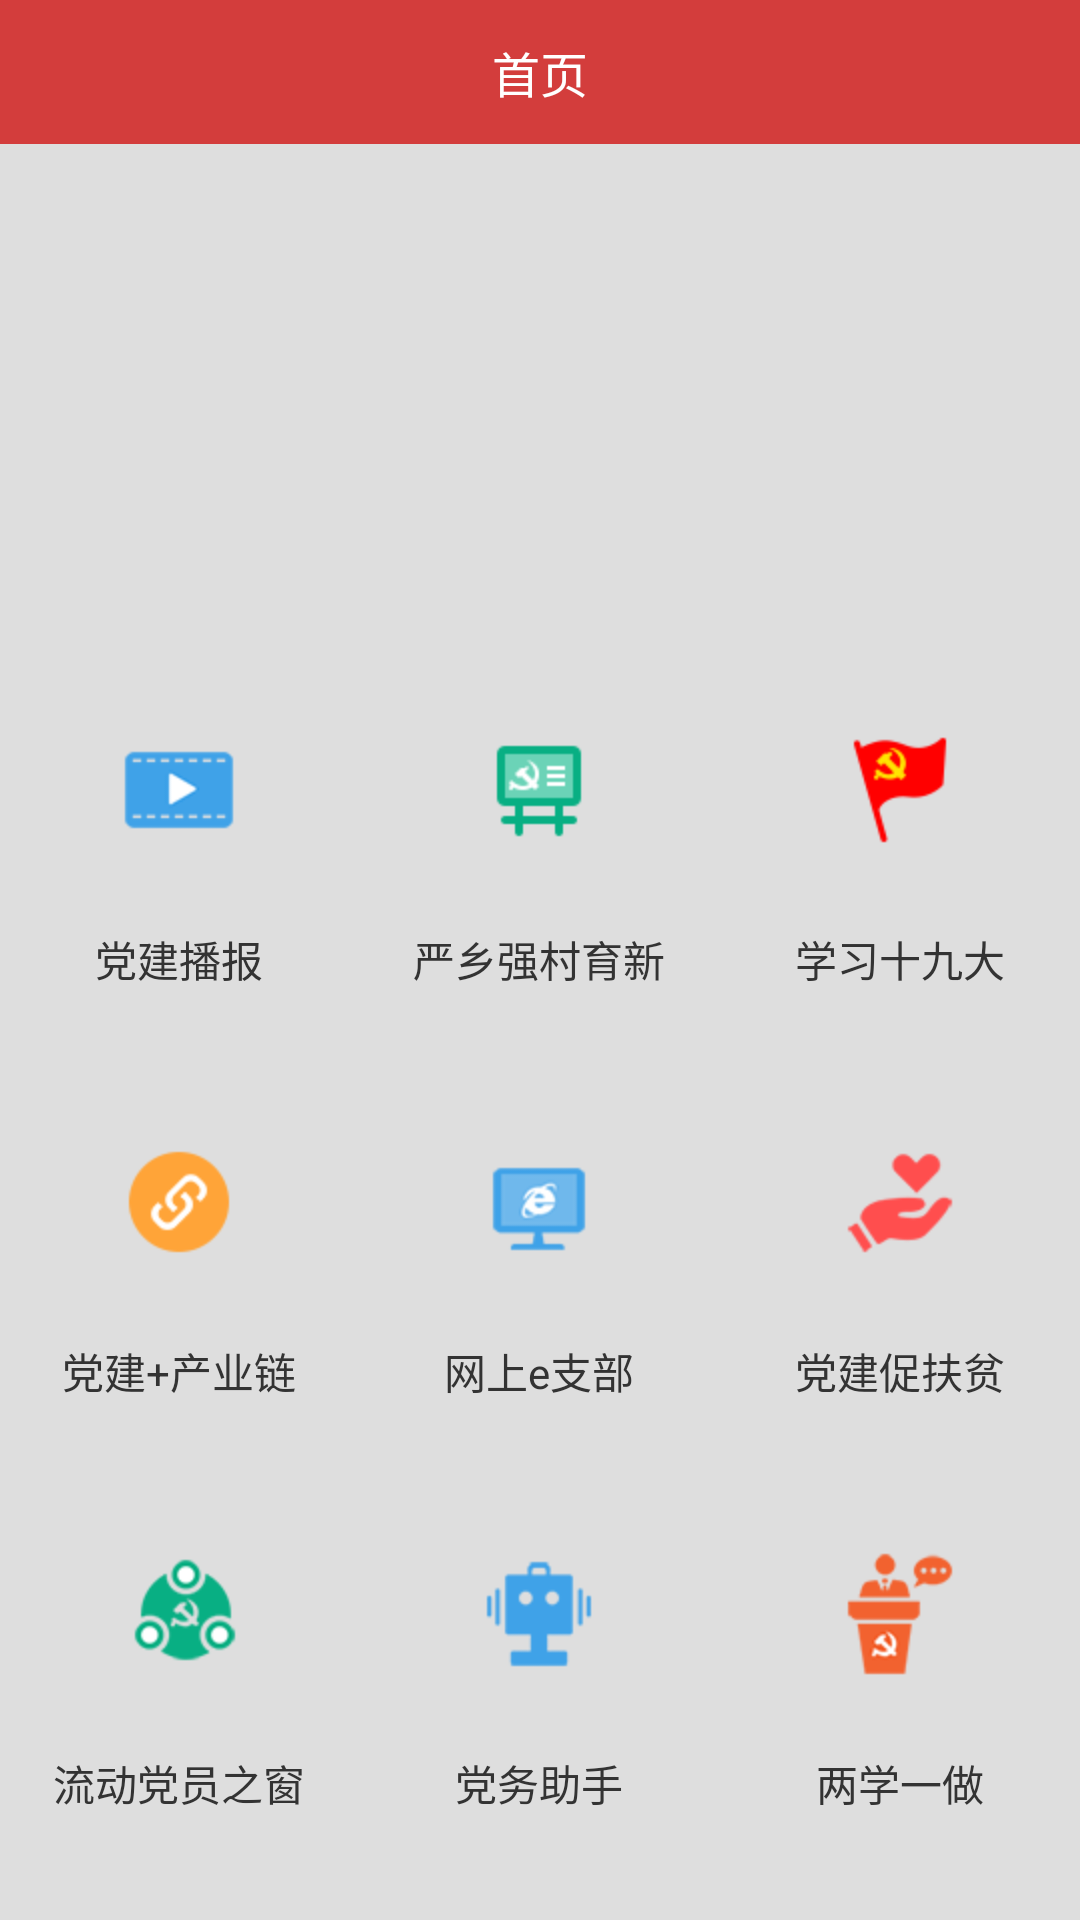

The Android layout XML behind this screen, and the referenced resources:
<!-- AndroidManifest.xml: application theme AppTheme -->
<!-- res/layout/activity_homepage.xml -->
<?xml version="1.0" encoding="utf-8"?>
<LinearLayout xmlns:android="http://schemas.android.com/apk/res/android"
    android:id="@+id/shouye"
    android:layout_width="match_parent"
    android:layout_height="match_parent"
    android:background="#fff"
    android:fitsSystemWindows="true"
    android:orientation="vertical">

    <FrameLayout style="@style/Header">

        <TextView
            android:id="@+id/back"
            style="@style/HeaderBack" />

        <TextView
            android:id="@+id/navbar_title"
            style="@style/HeaderTitle"
            android:layout_width="210dp"
            android:gravity="center"
            android:singleLine="true"
            android:text="首页" />

    </FrameLayout>

    <RelativeLayout
        android:id="@+id/homepage"
        android:layout_width="match_parent"
        android:layout_height="match_parent"
        android:background="@color/listItemPressed"
        android:orientation="vertical">

        <ImageView
            android:id="@+id/img"
            android:layout_width="match_parent"
            android:layout_height="180dp"
            android:layout_alignParentTop="true"
            android:scaleType="centerCrop"/>

        <LinearLayout
            android:id="@+id/menu"
            android:layout_width="match_parent"
            android:layout_height="wrap_content"
            android:layout_below="@+id/img"
            android:layout_above="@+id/test_layout"
            android:orientation="vertical"
            android:weightSum="3">

            <LinearLayout
                android:layout_width="match_parent"
                android:layout_height="0dp"
                android:layout_weight="1"
                android:orientation="horizontal">

                <RelativeLayout
                    style="@style/HomeRelativeLayout"
                    android:layout_height="match_parent"
                    >

                    <ImageView
                        android:id="@+id/djbo"
                        android:layout_width="10dp"
                        android:layout_height="10dp"
                        android:layout_alignParentRight="true"
                        android:layout_marginRight="20dp"
                        android:layout_marginTop="10dp"
                        android:background="@drawable/aii"
                        android:visibility="gone" />

                    <TextView
                        android:id="@+id/travel"
                        style="@style/HomeTextItem1"
                        android:drawableTop="@drawable/icon_djbb"
                        android:text="党建播报" />


                </RelativeLayout>

                <RelativeLayout
                    style="@style/HomeRelativeLayout"
                    android:layout_marginLeft="1px"
                    android:layout_marginRight="1px">

                    <ImageView
                        android:id="@+id/yxqcyx"
                        android:layout_width="10dp"
                        android:layout_height="10dp"
                        android:layout_alignParentRight="true"
                        android:layout_marginRight="20dp"
                        android:layout_marginTop="10dp"
                        android:background="@drawable/aii"
                        android:visibility="gone" />

                    <TextView
                        android:id="@+id/hui_pu_jin_rong"
                        style="@style/HomeTextItem1"
                        android:drawableTop="@drawable/yxqcyx"
                        android:text="严乡强村育新" />

                </RelativeLayout>

                <RelativeLayout style="@style/HomeRelativeLayout">

                    <ImageView
                        android:id="@+id/xxsjd"
                        android:layout_width="10dp"
                        android:layout_height="10dp"
                        android:layout_alignParentRight="true"
                        android:layout_marginRight="20dp"
                        android:layout_marginTop="10dp"
                        android:background="@drawable/aii"
                        android:visibility="gone" />

                    <TextView
                        android:id="@+id/sjd"
                        style="@style/HomeTextItem1"
                        android:drawableTop="@drawable/xxsjd"
                        android:text="学习十九大" />
                </RelativeLayout>


            </LinearLayout>

            <LinearLayout
                android:layout_width="match_parent"
                android:layout_height="0dp"
                android:layout_weight="1"
                android:orientation="horizontal">

                <RelativeLayout
                    style="@style/HomeRelativeLayout"
                    >

                    <ImageView
                        android:id="@+id/djcyliv"
                        android:layout_width="10dp"
                        android:layout_height="10dp"
                        android:layout_alignParentRight="true"
                        android:layout_marginRight="20dp"
                        android:layout_marginTop="10dp"
                        android:background="@drawable/aii"
                        android:visibility="gone" />

                    <TextView
                        android:id="@+id/djcyltv"
                        style="@style/HomeTextItem1"
                        android:drawableTop="@drawable/icon_dj_cyl"
                        android:text="党建+产业链" />

                </RelativeLayout>

                <RelativeLayout
                    style="@style/HomeRelativeLayout"
                    android:layout_marginLeft="1px"
                    android:layout_marginRight="1px">

                    <ImageView
                        android:id="@+id/wsyzz"
                        android:layout_width="10dp"
                        android:layout_height="10dp"
                        android:layout_alignParentRight="true"
                        android:layout_marginRight="20dp"
                        android:layout_marginTop="10dp"
                        android:background="@drawable/aii"
                        android:visibility="gone" />

                    <TextView
                        android:id="@+id/flood_information"
                        style="@style/HomeTextItem1"
                        android:drawableTop="@drawable/icon_wsyzb"
                        android:text="网上e支部" />


                </RelativeLayout>

                <RelativeLayout style="@style/HomeRelativeLayout">

                    <ImageView
                        android:id="@+id/djcfp"
                        android:layout_width="10dp"
                        android:layout_height="10dp"
                        android:layout_alignParentRight="true"
                        android:layout_marginRight="20dp"
                        android:layout_marginTop="10dp"
                        android:background="@drawable/aii"
                        android:visibility="gone" />

                    <TextView
                        android:id="@+id/notice_of_program"
                        style="@style/HomeTextItem1"
                        android:drawableTop="@drawable/icon_djcfb"
                        android:text="党建促扶贫" />

                </RelativeLayout>


            </LinearLayout>

            <LinearLayout
                android:layout_width="match_parent"
                android:layout_height="0dp"
                android:layout_weight="1"
                android:orientation="horizontal">


                <RelativeLayout
                    style="@style/HomeRelativeLayout"
                  >

                    <ImageView
                        android:id="@+id/lddyzc"
                        android:layout_width="10dp"
                        android:layout_height="10dp"
                        android:layout_alignParentRight="true"
                        android:layout_marginRight="20dp"
                        android:layout_marginTop="10dp"
                        android:background="@drawable/aii"
                        android:visibility="gone" />

                    <TextView
                        android:id="@+id/social_service"
                        style="@style/HomeTextItem1"
                        android:drawableTop="@drawable/iconlddyzj"
                        android:text="流动党员之窗" />

                </RelativeLayout>

                <RelativeLayout
                    style="@style/HomeRelativeLayout"
                    android:layout_marginLeft="1px"
                    android:layout_marginRight="1px">

                    <ImageView
                        android:id="@+id/dwzs"
                        android:layout_width="10dp"
                        android:layout_height="10dp"
                        android:layout_alignParentRight="true"
                        android:layout_marginRight="20dp"
                        android:layout_marginTop="10dp"
                        android:background="@drawable/aii"
                        android:visibility="gone" />

                    <TextView
                        android:id="@+id/huimin_subsidies"
                        style="@style/HomeTextItem1"

                        android:drawableTop="@drawable/icon_dwzs"
                        android:text="党务助手" />

                </RelativeLayout>


                
                
                
                
                
                
                
                <RelativeLayout style="@style/HomeRelativeLayout">

                    <ImageView
                        android:id="@+id/lxyz"
                        android:layout_width="10dp"
                        android:layout_height="10dp"
                        android:layout_alignParentRight="true"
                        android:layout_marginRight="20dp"
                        android:layout_marginTop="10dp"
                        android:background="@drawable/aii"
                        android:visibility="gone" />

                    <TextView
                        android:id="@+id/pests"
                        style="@style/HomeTextItem1"
                        android:drawableTop="@drawable/icon_lxyz"
                        android:text="两学一做" />
                </RelativeLayout>


            </LinearLayout>

        </LinearLayout>
        <RelativeLayout
            android:layout_alignParentBottom="true"
            android:layout_width="match_parent"
            android:layout_height="@dimen/dp_96"
            android:background="@color/colorPrimary"
            android:id="@+id/test_layout">

            <TextView
                android:id="@+id/testeveryday"
                android:layout_width="wrap_content"
                android:layout_height="match_parent"
                android:drawableLeft="@drawable/icon_test"
                android:gravity="center"
                android:text="点击进入每日一测"
                android:textColor="@color/white"
                android:layout_centerInParent="true"
                 />

        </RelativeLayout>
    </RelativeLayout>

</LinearLayout>
<!-- resources referenced by this layout -->
<resources>
  <color name="colorPrimary">#D33D3C</color>
  <color name="listItemPressed">#ffdedede</color>
  <color name="white">#ffffff</color>
  <!-- drawable icon_dj_cyl: png bitmap (drawable-hdpi, 2567 bytes) -->
  <!-- drawable icon_djbb: png bitmap (drawable-hdpi, 15673 bytes) -->
  <!-- drawable icon_djcfb: png bitmap (drawable-hdpi, 16145 bytes) -->
  <!-- drawable icon_dwzs: png bitmap (drawable-hdpi, 15765 bytes) -->
  <!-- drawable icon_dyjyz: png bitmap (drawable-hdpi, 15861 bytes) -->
  <!-- drawable icon_lxyz: png bitmap (drawable-hdpi, 16676 bytes) -->
  <!-- drawable icon_test: png bitmap (drawable-hdpi, 1349 bytes) -->
  <!-- drawable icon_wsyzb: png bitmap (drawable-hdpi, 16264 bytes) -->
  <!-- drawable iconlddyzj: png bitmap (drawable-hdpi, 16953 bytes) -->
  <!-- drawable xxsjd: png bitmap (drawable-hdpi, 16109 bytes) -->
  <!-- drawable yxqcyx: png bitmap (drawable-hdpi, 1806 bytes) -->
  <style name="Header">
          <item name="android:background">@color/colorPrimary</item>
          <item name="android:layout_width">match_parent</item>
          <item name="android:layout_height">@dimen/header_height</item>
      </style>
  <style name="HeaderBack">
          <item name="android:src">@drawable/ic_action_back</item>
          <item name="android:scaleType">center</item>
          <item name="android:background">@drawable/action_item_background</item>
          <item name="android:layout_width">@dimen/header_item_width</item>
          <item name="android:layout_height">@dimen/header_item_height</item>
          <item name="android:layout_gravity">left|center_vertical</item>
      </style>
  <style name="HeaderTitle">
          <item name="android:layout_width">wrap_content</item>
          <item name="android:layout_height">wrap_content</item>
          <item name="android:textSize">@dimen/font_size_large</item>
          <item name="android:textColor">#ffffffff</item>
          <item name="android:layout_gravity">center</item>
      </style>
  <style name="HomeRelativeLayout">
          <item name="android:layout_width">0dp</item>
          <item name="android:layout_height">match_parent</item>
          <item name="android:layout_weight">1</item>
          <item name="android:layout_marginBottom">1px</item>
          <item name="android:gravity">center</item>
          <item name="android:background">@drawable/list_item_background</item>
      </style>
  <style name="HomeTextItem">
          <item name="android:layout_width">0dp</item>
          <item name="android:layout_height">wrap_content</item>
          <item name="android:layout_weight">1</item>
          <item name="android:gravity">center</item>
          <item name="android:textSize">@dimen/font_14dp</item>
          <item name="android:textColor">#333333</item>
          <item name="android:background">@drawable/list_item_background</item>
          <item name="android:paddingTop">@dimen/padding_20dp</item>
          <item name="android:paddingBottom">30dp</item>
      </style>
  <style name="HomeTextItem1">
          <item name="android:layout_width">match_parent</item>
          <item name="android:layout_height">match_parent</item>
          <item name="android:gravity">center</item>
          <item name="android:paddingTop">@dimen/padding_12dp</item>
          <item name="android:paddingBottom">12dp</item>
          <item name="android:textColor">#333333</item>
  
      </style>
  <style name="AppTheme" parent="Theme.AppCompat.Light.NoActionBar">
          
          <item name="colorPrimary">@color/colorPrimary</item>
          <item name="colorPrimaryDark">@color/colorPrimary</item>
          <item name="colorAccent">@color/colorAccent</item>
      </style>
  <dimen name="header_height">48dp</dimen>
  <dimen name="header_item_width">48dp</dimen>
  <dimen name="header_item_height">36dp</dimen>
  <dimen name="font_size_large">16dp</dimen>
  <dimen name="font_14dp">14dp</dimen>
  <dimen name="padding_20dp">20dp</dimen>
  <dimen name="padding_12dp">12dp</dimen>
  <color name="colorAccent">#FF4081</color>
</resources>
